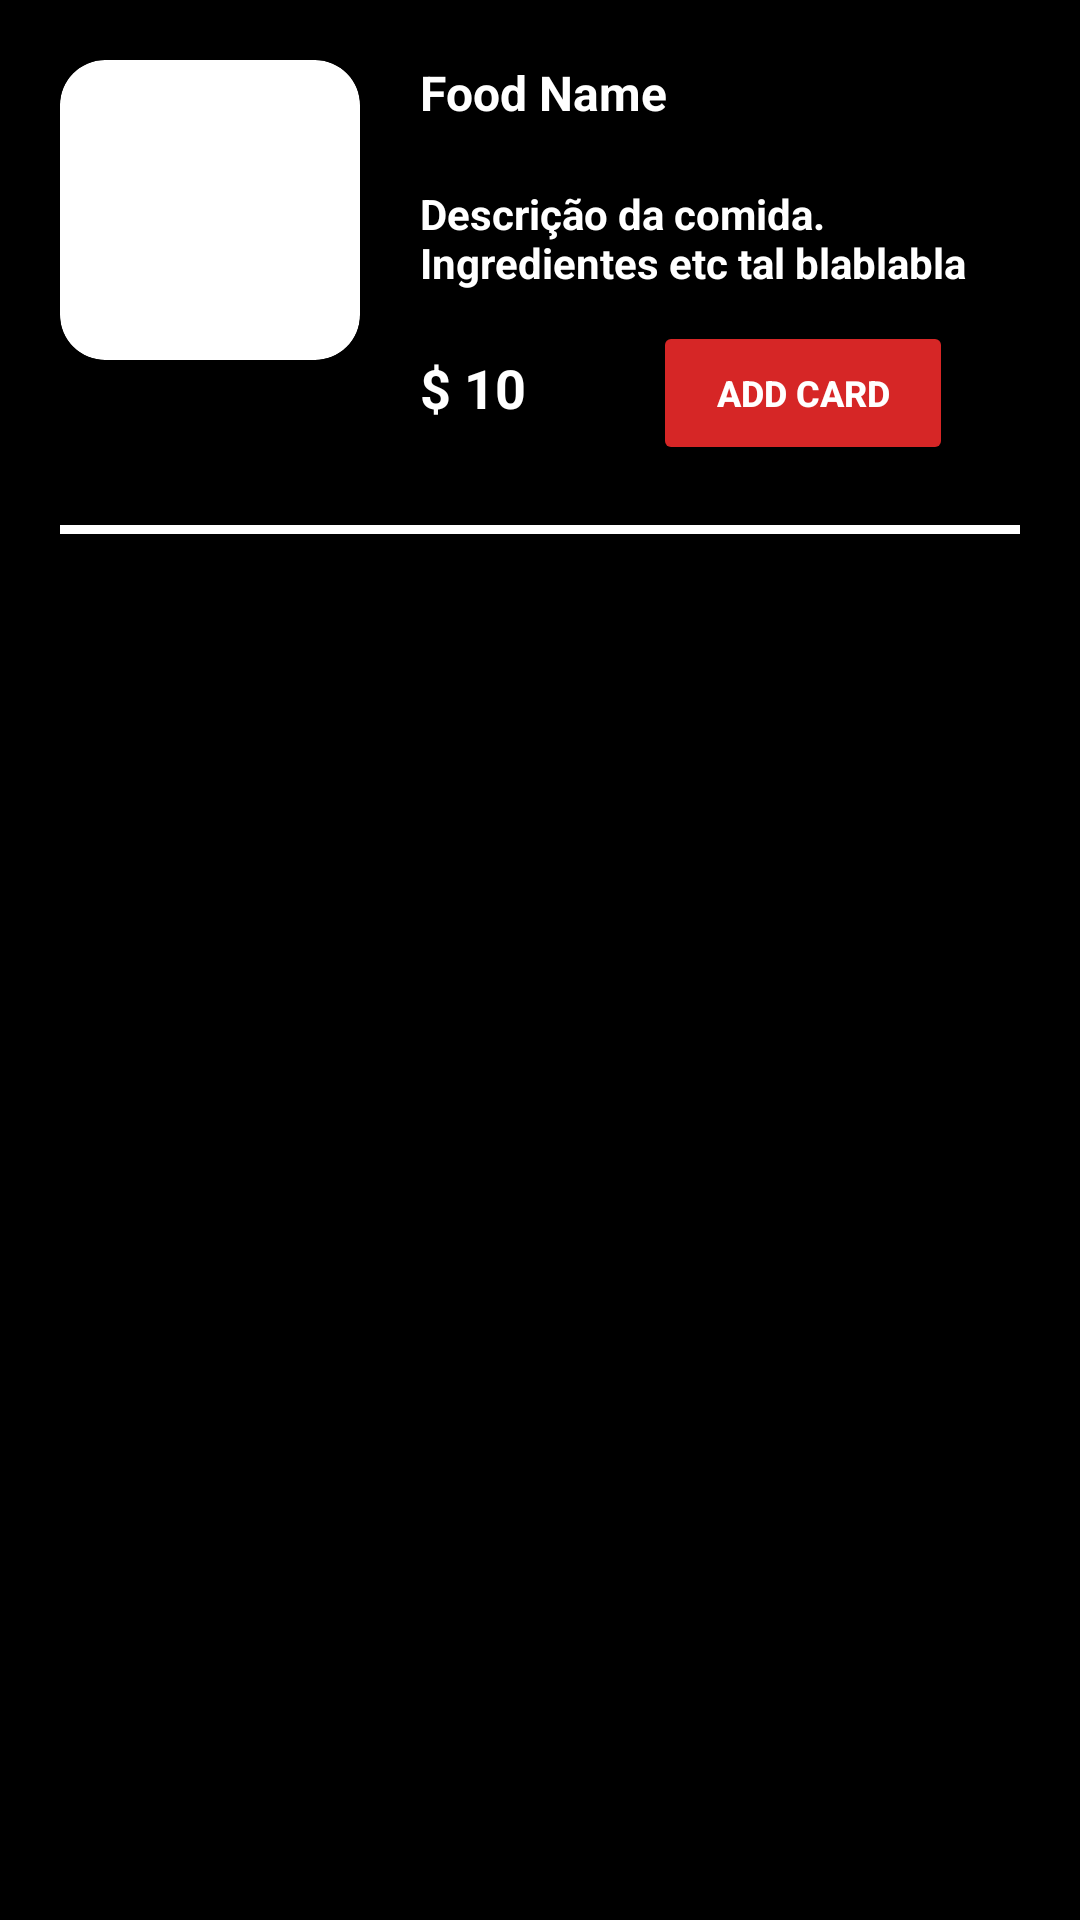

Layout XML and referenced resources for this Android screen:
<!-- AndroidManifest.xml: application theme Theme.RestauranteAplication -->
<!-- res/layout/food_item.xml -->
<?xml version="1.0" encoding="utf-8"?>
<androidx.constraintlayout.widget.ConstraintLayout xmlns:android="http://schemas.android.com/apk/res/android"
    android:layout_width="match_parent"
    android:layout_height="wrap_content"
    xmlns:app="http://schemas.android.com/apk/res-auto"
    android:background="@color/black">

    <androidx.cardview.widget.CardView
        android:id="@+id/containerImg"
        android:layout_width="100dp"
        android:layout_height="100dp"
        app:cardCornerRadius="15dp"
        android:background="@color/white"
        android:layout_margin="20dp"
        app:cardElevation="8dp"
        app:layout_constraintTop_toTopOf="parent"
        app:layout_constraintStart_toStartOf="parent">

        <ImageView
            android:id="@+id/imgFood"
            android:layout_width="100dp"
            android:layout_height="80dp"

            android:layout_gravity="center"
            android:scaleType="centerCrop"/>

    </androidx.cardview.widget.CardView>

    <TextView
        android:id="@+id/txtFoodName"
        android:layout_width="wrap_content"
        android:layout_height="wrap_content"
        android:text="Food Name"
        android:textSize="16sp"
        android:textColor="@color/white"
        android:textStyle="bold"
        android:layout_margin="20dp"
        app:layout_constraintStart_toEndOf="@id/containerImg"
        app:layout_constraintTop_toTopOf="parent"/>

    <TextView
        android:id="@+id/txtFoodDescription"
        android:layout_width="match_parent"
        android:layout_height="wrap_content"
        android:text="Descrição da comida. Ingredientes etc tal blablabla"
        android:textSize="14sp"
        android:textColor="@color/white"
        android:textStyle="bold"
        android:layout_marginStart="140dp"
        android:layout_marginEnd="10dp"
        android:layout_marginVertical="20dp"
        app:layout_constraintStart_toEndOf="@id/containerImg"
        app:layout_constraintTop_toBottomOf="@id/txtFoodName"
        app:layout_constraintEnd_toEndOf="parent"/>

    <TextView
        android:id="@+id/txtPrice"
        android:layout_width="wrap_content"
        android:layout_height="wrap_content"
        android:text="$ 10"
        android:textSize="18sp"
        android:textColor="@color/white"
        android:textStyle="bold"
        android:layout_margin="20dp"
        app:layout_constraintStart_toEndOf="@id/containerImg"
        app:layout_constraintTop_toBottomOf="@id/txtFoodDescription"/>

    <Button
        android:id="@+id/btAddCard"
        android:layout_width="100dp"
        android:layout_height="wrap_content"
        android:text="Add Card"
        android:textSize="12sp"
        android:textColor="@color/white"
        android:textStyle="bold"
        android:backgroundTint="@color/red"
        android:layout_margin="10dp"
        app:layout_constraintTop_toBottomOf="@id/txtFoodDescription"
        app:layout_constraintStart_toEndOf="@id/txtPrice"
        app:layout_constraintEnd_toEndOf="parent"
        />

    <View
        android:layout_width="match_parent"
        android:layout_height="3dp"
        android:background="@color/white"
        android:layout_margin="20dp"
        app:layout_constraintTop_toBottomOf="@id/btAddCard"
        app:layout_constraintStart_toStartOf="parent"
        app:layout_constraintEnd_toEndOf="parent"/>

</androidx.constraintlayout.widget.ConstraintLayout>
<!-- resources referenced by this layout -->
<resources>
  <color name="black">#FF000000</color>
  <color name="red">#D62626</color>
  <color name="white">#FFFFFFFF</color>
  <style name="Theme.RestauranteAplication" parent="Base.Theme.RestauranteAplication" />
  <style name="Base.Theme.RestauranteAplication" parent="Theme.Material3.DayNight.NoActionBar">
          
          
      </style>
</resources>
